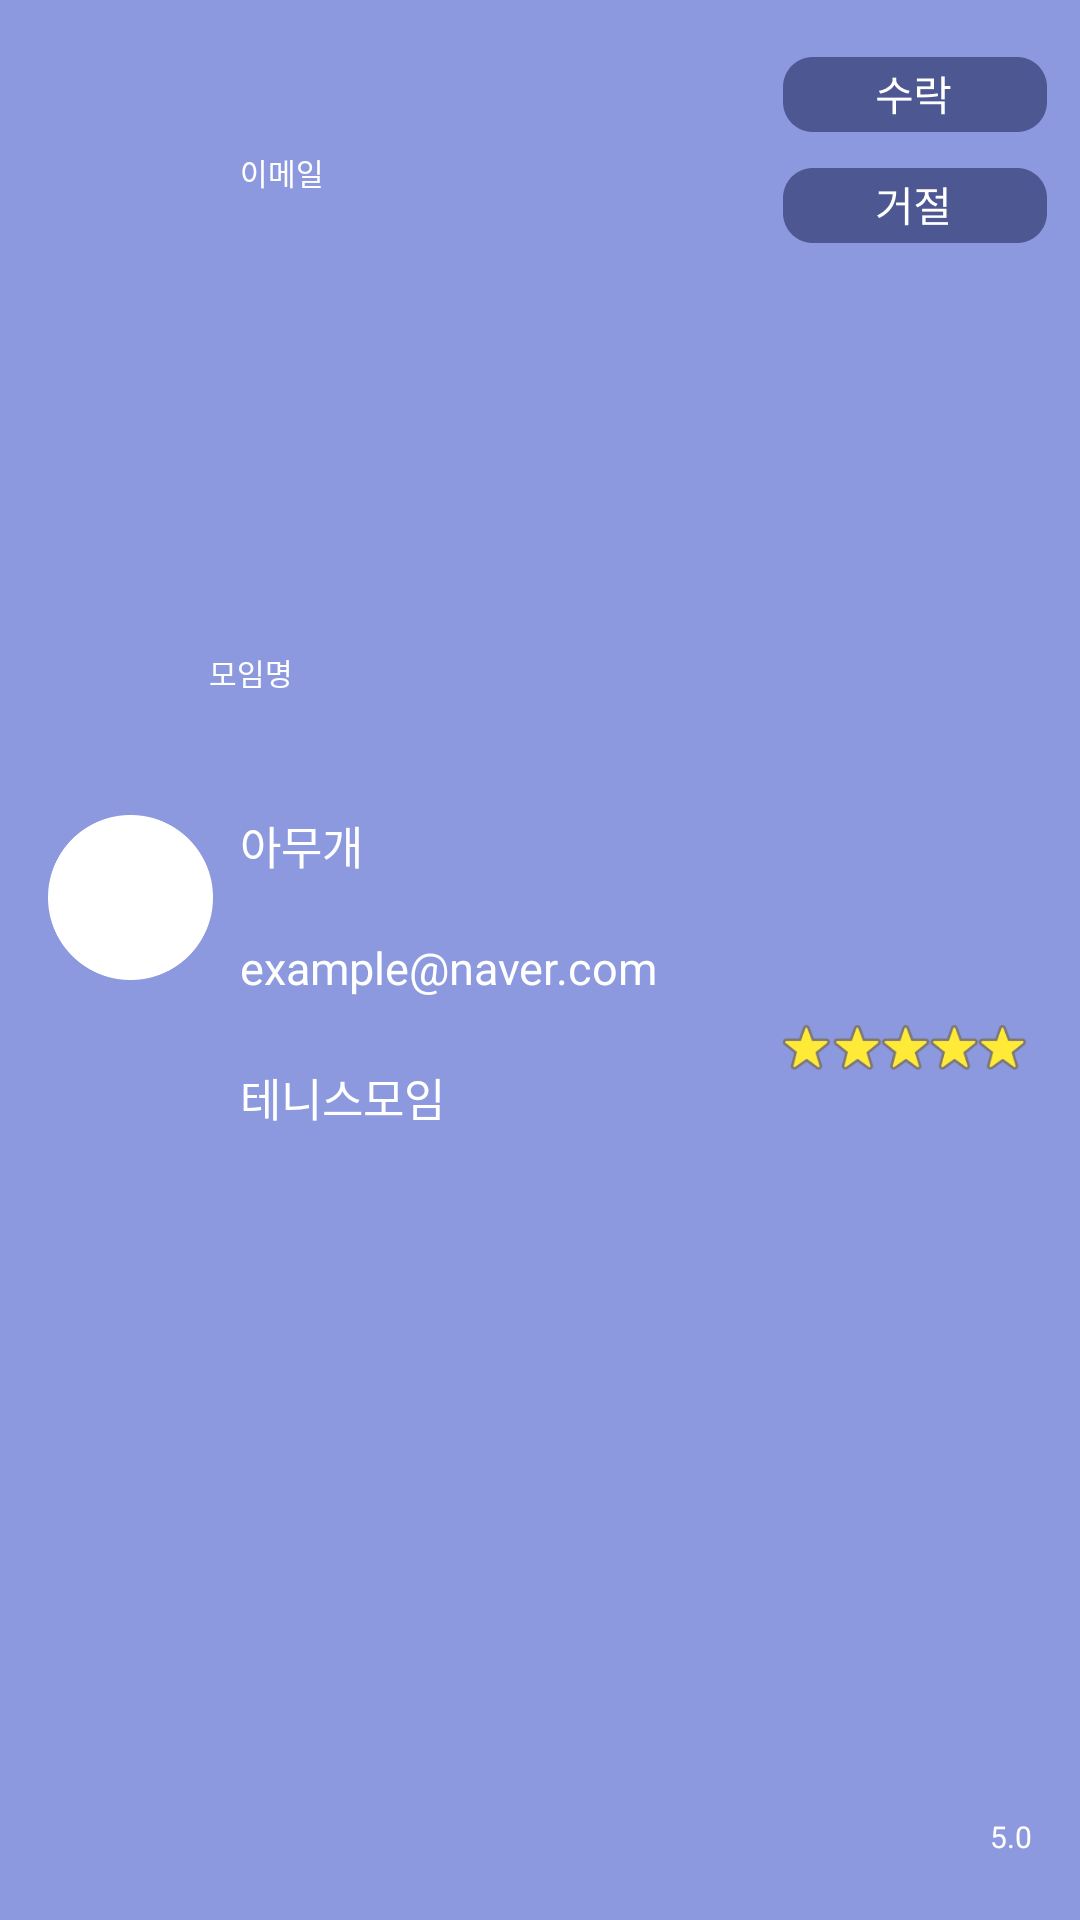

Android layout source for this screen:
<!-- AndroidManifest.xml: application theme Theme.HCI -->
<!-- res/layout/join_request_item.xml -->
<?xml version="1.0" encoding="utf-8"?>
<android.support.constraint.ConstraintLayout xmlns:android="http://schemas.android.com/apk/res/android"
    xmlns:app="http://schemas.android.com/apk/res-auto"
    xmlns:tools="http://schemas.android.com/tools"
    android:layout_width="380dp"
    android:layout_height="143dp"
    android:background="@drawable/trst">

    <ImageView
        android:id="@+id/user_score"
        android:layout_width="85dp"
        android:layout_height="15dp"
        android:layout_marginTop="93dp"
        android:layout_marginEnd="16dp"
        android:layout_marginBottom="35dp"
        app:layout_constraintBottom_toBottomOf="parent"
        app:layout_constraintEnd_toEndOf="parent"
        app:layout_constraintTop_toTopOf="parent"
        app:srcCompat="@drawable/star5" />

    <TextView
        android:id="@+id/user_score_text"
        android:layout_width="wrap_content"
        android:layout_height="wrap_content"
        android:layout_marginEnd="16dp"
        android:layout_marginBottom="21dp"
        android:text="5.0"
        android:textColor="@color/white"
        android:textSize="10sp"
        app:layout_constraintBottom_toBottomOf="parent"
        app:layout_constraintEnd_toEndOf="parent"
        app:layout_constraintTop_toBottomOf="@+id/group_score" />

    <TextView
        android:id="@+id/friend_name"
        android:layout_width="wrap_content"
        android:layout_height="wrap_content"
        android:layout_marginStart="80dp"
        android:layout_marginTop="23dp"
        android:layout_marginBottom="100dp"
        android:text="아무개"
        android:textColor="@color/white"
        android:textSize="15sp"
        app:layout_constraintBottom_toBottomOf="parent"
        app:layout_constraintStart_toStartOf="parent"
        app:layout_constraintTop_toTopOf="parent" />

    <TextView
        android:id="@+id/friend_name3"
        android:layout_width="wrap_content"
        android:layout_height="wrap_content"
        android:layout_marginStart="80dp"
        android:layout_marginTop="9dp"
        android:layout_marginEnd="282dp"
        android:text="이름"
        android:textColor="@color/white"
        android:textSize="10sp"
        app:layout_constraintEnd_toEndOf="parent"
        app:layout_constraintStart_toStartOf="parent"
        app:layout_constraintTop_toTopOf="parent" />

    <TextView
        android:id="@+id/friend_email"
        android:layout_width="wrap_content"
        android:layout_height="wrap_content"
        android:layout_marginStart="80dp"
        android:layout_marginTop="64dp"
        android:layout_marginBottom="59dp"
        android:text="example@naver.com"
        android:textColor="@color/white"
        android:textSize="15sp"
        app:layout_constraintBottom_toBottomOf="parent"
        app:layout_constraintStart_toStartOf="parent"
        app:layout_constraintTop_toTopOf="parent" />

    <TextView
        android:id="@+id/friend_email2"
        android:layout_width="wrap_content"
        android:layout_height="wrap_content"
        android:layout_marginStart="80dp"
        android:layout_marginTop="50dp"
        android:text="이메일"
        android:textColor="@color/white"
        android:textSize="10sp"
        app:layout_constraintStart_toStartOf="parent"
        app:layout_constraintTop_toTopOf="parent" />

    <TextView
        android:id="@+id/group_name"
        android:layout_width="wrap_content"
        android:layout_height="wrap_content"
        android:layout_marginStart="80dp"
        android:layout_marginTop="107dp"
        android:layout_marginBottom="16dp"
        android:text="테니스모임"
        android:textColor="@color/white"
        android:textSize="15sp"
        app:layout_constraintBottom_toBottomOf="parent"
        app:layout_constraintStart_toStartOf="parent"
        app:layout_constraintTop_toTopOf="parent" />

    <TextView
        android:id="@+id/group_name_title"
        android:layout_width="wrap_content"
        android:layout_height="wrap_content"
        android:layout_marginStart="80dp"
        android:layout_marginTop="93dp"
        android:layout_marginEnd="273dp"
        android:text="모임명"
        android:textColor="@color/white"
        android:textSize="10sp"
        app:layout_constraintBottom_toTopOf="@+id/group_name"
        app:layout_constraintEnd_toEndOf="parent"
        app:layout_constraintStart_toStartOf="parent"
        app:layout_constraintTop_toTopOf="parent" />

    <ImageView
        android:id="@+id/group_profile3"
        android:layout_width="55dp"
        android:layout_height="55dp"
        android:layout_marginStart="16dp"
        android:layout_marginTop="23dp"
        android:layout_marginBottom="65dp"
        app:layout_constraintBottom_toBottomOf="parent"
        app:layout_constraintStart_toStartOf="parent"
        app:layout_constraintTop_toTopOf="parent"
        app:srcCompat="@drawable/myprofile_myphoto" />

    <ImageView
        android:id="@+id/acceptbtn"
        android:layout_width="99dp"
        android:layout_height="31dp"
        android:layout_marginStart="265dp"
        android:layout_marginTop="16dp"
        android:layout_marginEnd="16dp"
        app:layout_constraintEnd_toEndOf="parent"
        app:layout_constraintStart_toStartOf="parent"
        app:layout_constraintTop_toTopOf="parent"
        app:srcCompat="@drawable/acceptbtn" />

    <ImageView
        android:id="@+id/rejectbtn"
        android:layout_width="99dp"
        android:layout_height="31dp"
        android:layout_marginStart="265dp"
        android:layout_marginTop="53dp"
        android:layout_marginEnd="16dp"
        app:layout_constraintEnd_toEndOf="parent"
        app:layout_constraintStart_toStartOf="parent"
        app:layout_constraintTop_toTopOf="parent"
        app:srcCompat="@drawable/rejectbtn" />
</android.support.constraint.ConstraintLayout>
<!-- resources referenced by this layout -->
<resources>
  <!-- drawable acceptbtn: png bitmap (drawable, 2367 bytes) -->
  <!-- drawable myprofile_myphoto: png bitmap (drawable-v24, 4507 bytes) -->
  <!-- drawable rejectbtn: png bitmap (drawable, 2576 bytes) -->
  <!-- drawable star5: png bitmap (drawable-v24, 3338 bytes) -->
  <!-- drawable trst (drawable) -->
  <vector
      xmlns:android="http://schemas.android.com/apk/res/android"
      xmlns:aapt="http://schemas.android.com/aapt"
      android:width="390dp"
      android:height="844dp"
      android:viewportWidth="390"
      android:viewportHeight="844"
      >
      <group>
          <clip-path
              android:pathData="M0 0H390V844H0V0Z"
              />
          <path
              android:pathData="M0 0V844H390V0"
              android:fillColor="#8C99DF"
              />
      </group>
  </vector>
  <style name="Theme.HCI" parent="Theme.AppCompat.Light.NoActionBar">
          
          <item name="colorPrimary">@color/purple_500</item>
          <item name="colorPrimaryDark">@color/purple_700</item>
          <item name="colorAccent">@color/teal_200</item>
          
      </style>
  <!-- not gathered from this repository: default colours our renderer supplied (Android Studio template values) -->
  <color name="purple_500">#FF6200EE</color>
  <color name="purple_700">#FF3700B3</color>
  <color name="teal_200">#FF03DAC5</color>
  <color name="white">#FFFFFFFF</color>
</resources>
